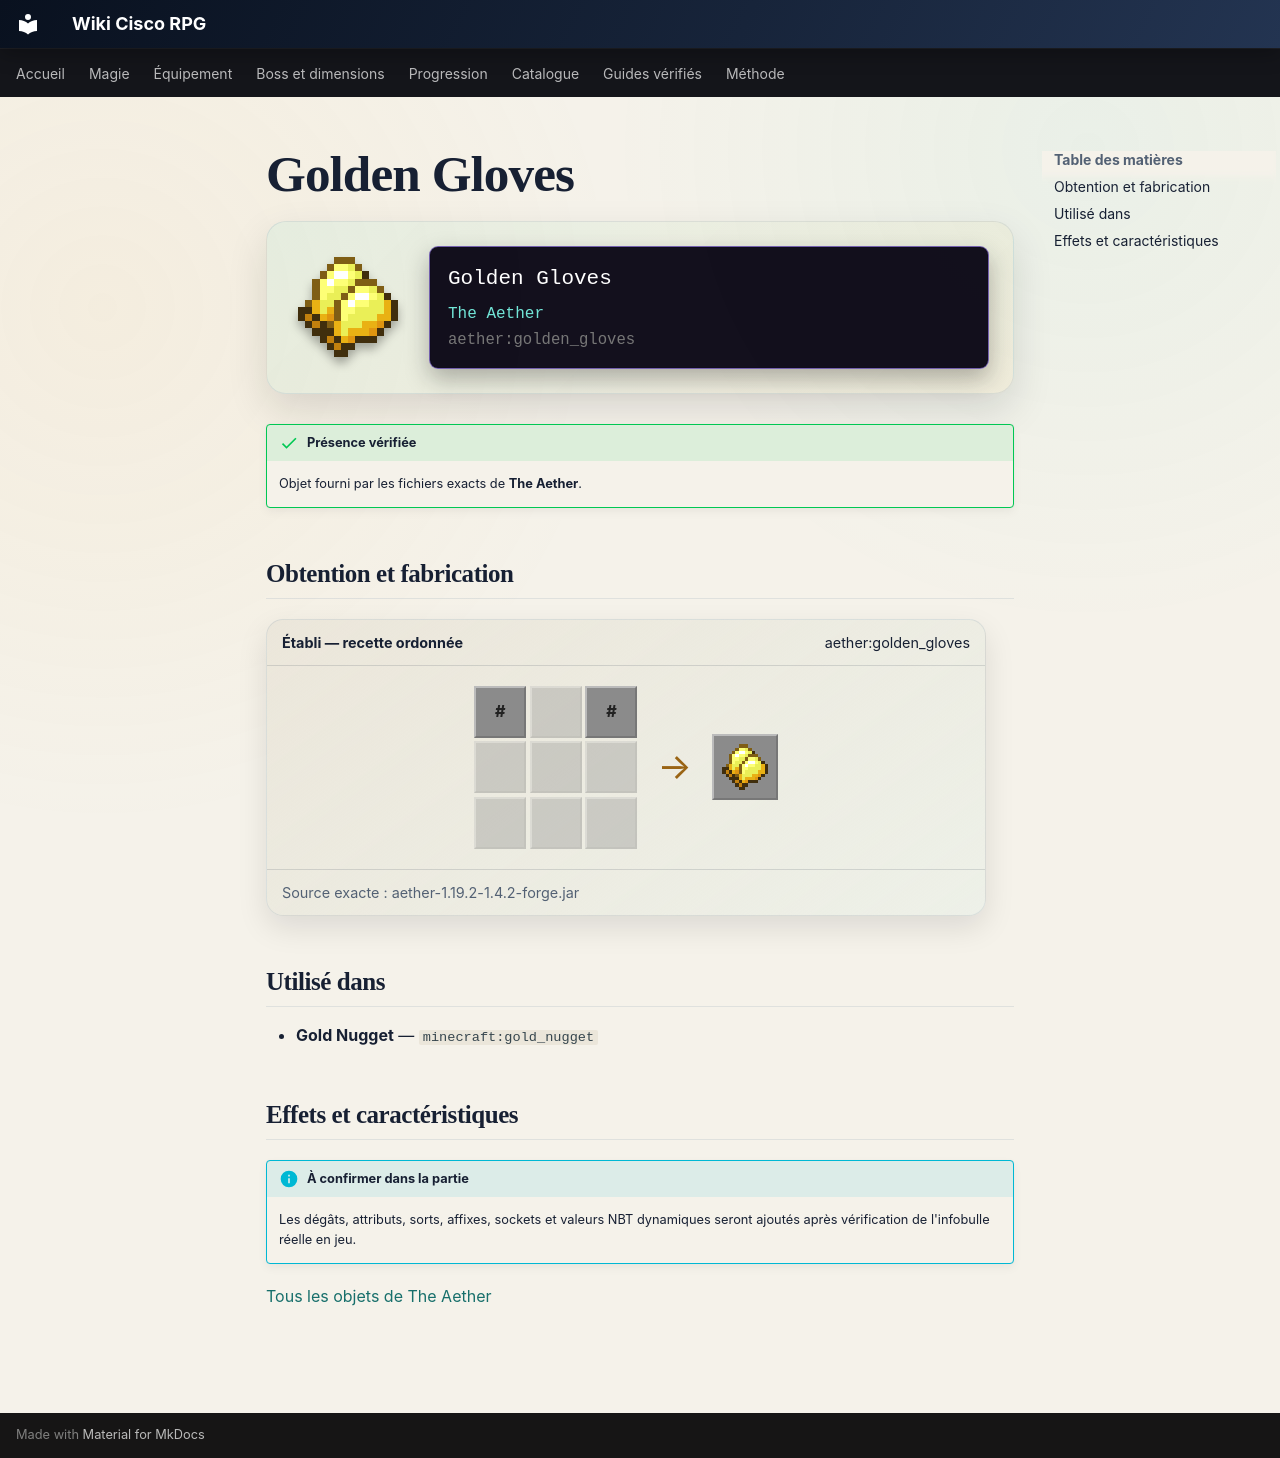

repository: Kloups-Dev/wiki-cisco-rpg · page: catalogue/objets/aether/golden_gloves/index.html · generator: mkdocs

# Golden Gloves

<div class="mc-item-showcase">
<img class="mc-item-icon" src="../../../../assets/generated/items/aether/golden_gloves.png" alt="Golden Gloves">
<div class="mc-tooltip-card">
<div class="mc-tooltip-card__name">Golden Gloves</div>
<div class="mc-tooltip-card__mod">The Aether</div>
<div class="mc-tooltip-card__id">aether:golden_gloves</div>
</div>
</div>

!!! success "Présence vérifiée"
    Objet fourni par les fichiers exacts de **The Aether**.

## Obtention et fabrication

<div class="jei-recipe"><div class="jei-recipe__head"><strong>Établi — recette ordonnée</strong><span>aether:golden_gloves</span></div><div class="jei-recipe__body"><div class="jei-grid"><span class="jei-slot jei-slot--tag" title="#forge:ingots/gold">#</span><span class="jei-slot jei-slot--empty"></span><span class="jei-slot jei-slot--tag" title="#forge:ingots/gold">#</span><span class="jei-slot jei-slot--empty"></span><span class="jei-slot jei-slot--empty"></span><span class="jei-slot jei-slot--empty"></span><span class="jei-slot jei-slot--empty"></span><span class="jei-slot jei-slot--empty"></span><span class="jei-slot jei-slot--empty"></span></div><span class="jei-arrow">→</span><span class="jei-slot jei-slot--result"><img src="../../../../assets/generated/items/aether/golden_gloves.png" alt=""></span></div><div class="jei-recipe__source">Source exacte : aether-1.19.2-1.4.2-forge.jar</div></div>

## Utilisé dans

- **Gold Nugget** — <code>minecraft:gold_nugget</code>

## Effets et caractéristiques

!!! info "À confirmer dans la partie"
    Les dégâts, attributs, sorts, affixes, sockets et valeurs NBT dynamiques seront ajoutés après vérification de l'infobulle réelle en jeu.

[Tous les objets de The Aether](../../../contenu/aether.md)
